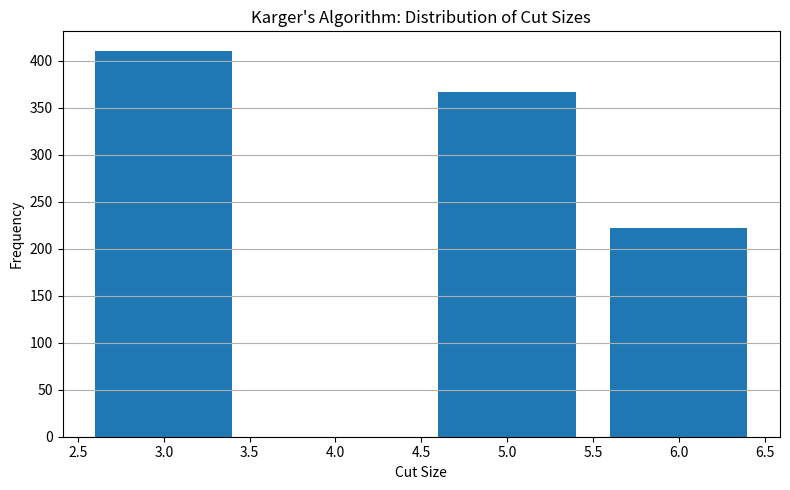

Write Python code to recreate this figure. (Note: this script raises an exception after producing the figure.)

import random
import copy
import matplotlib.pyplot as plt


def karger_min_cut(graph):
    """
    Karger's randomized min-cut algorithm.

    graph: dictionary representing an undirected multigraph.
    Returns the cut size.
    """
    graph = copy.deepcopy(graph)

    while len(graph) > 2:
        u = random.choice(list(graph.keys()))
        v = random.choice(graph[u])

        # Contract vertex v into vertex u
        graph[u].extend(graph[v])

        # Remove self-loops
        graph[u] = [x for x in graph[u] if x != u]

        # Replace references to v with u
        for vertex in graph[v]:
            graph[vertex] = [
                u if x == v else x
                for x in graph[vertex]
            ]

        del graph[v]

    # Remaining edges represent the cut
    return len(list(graph.values())[0])


def run_experiment():
    # A simple undirected graph
    graph = {
        0: [1, 2, 3],
        1: [0, 2, 3],
        2: [0, 1, 3],
        3: [0, 1, 2]
    }

    trials = 1000
    min_cut = 3  # Known minimum cut of K4

    successes = 0
    cut_results = []

    for _ in range(trials):
        result = karger_min_cut(graph)
        cut_results.append(result)

        if result == min_cut:
            successes += 1

    probability = successes / trials

    # For a graph with n vertices, success probability
    # in one run is at least 2 / (n * (n - 1)).
    n = len(graph)
    theoretical = 2 / (n * (n - 1))

    print("Karger's Min-Cut Experiment")
    print("-" * 40)
    print("Vertices:", n)
    print("Trials:", trials)
    print("Known minimum cut:", min_cut)
    print("Successful trials:", successes)
    print(f"Observed success probability: {probability:.4f}")
    print(f"Theoretical lower bound: {theoretical:.4f}")

    plt.figure(figsize=(8, 5))

    plt.hist(cut_results, bins=range(
        min(cut_results), max(cut_results) + 2
    ), align="left", rwidth=0.8)

    plt.xlabel("Cut Size")
    plt.ylabel("Frequency")
    plt.title("Karger's Algorithm: Distribution of Cut Sizes")
    plt.grid(axis="y")
    plt.tight_layout()

    plt.savefig("results/graphs/karger_min_cut.png")
    plt.show()


if __name__ == "__main__":
    run_experiment()
